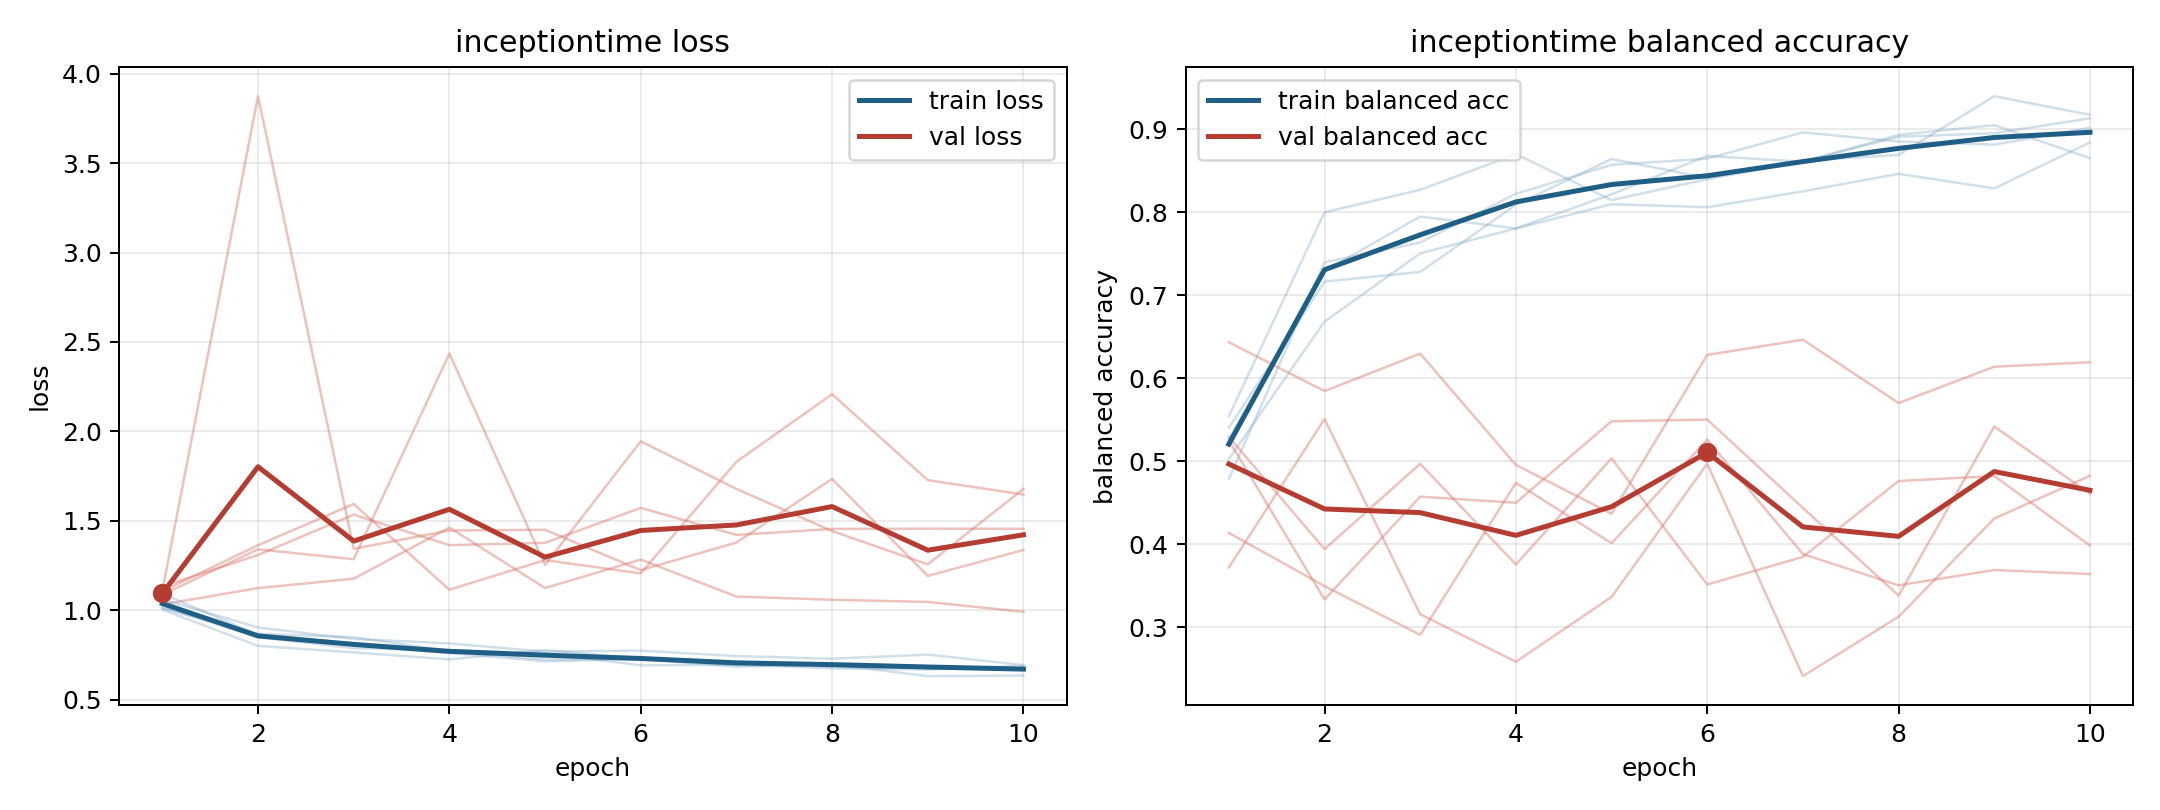

The table this chart was drawn from, first rows:
model, fold, epoch, train_loss, train_balanced_accuracy, val_loss, val_balanced_accuracy
inceptiontime, 1, 1, 1.01, 0.5403, 1.032, 0.6435
inceptiontime, 1, 2, 0.8676, 0.7166, 1.123, 0.5846
inceptiontime, 1, 3, 0.8484, 0.7282, 1.176, 0.6297
inceptiontime, 1, 4, 0.7722, 0.8092, 1.462, 0.4955
inceptiontime, 1, 5, 0.7237, 0.8644, 1.124, 0.4366
inceptiontime, 1, 6, 0.7282, 0.8416, 1.283, 0.6282
inceptiontime, 1, 7, 0.6933, 0.8621, 1.076, 0.6465
inceptiontime, 1, 8, 0.697, 0.8694, 1.058, 0.5701
inceptiontime, 1, 9, 0.6312, 0.9401, 1.046, 0.6139
inceptiontime, 1, 10, 0.6342, 0.9177, 0.9909, 0.6193
inceptiontime, 2, 1, 1.093, 0.4788, 1.109, 0.5249
inceptiontime, 2, 2, 0.8605, 0.7399, 3.875, 0.3333
inceptiontime, 2, 3, 0.8043, 0.7637, 1.343, 0.4572
inceptiontime, 2, 4, 0.7605, 0.8225, 1.446, 0.4499
inceptiontime, 2, 5, 0.7138, 0.8573, 1.45, 0.5481
inceptiontime, 2, 6, 0.7271, 0.8649, 1.224, 0.5502
inceptiontime, 2, 7, 0.6832, 0.8965, 1.378, 0.4437
inceptiontime, 2, 8, 0.695, 0.8854, 1.734, 0.338
inceptiontime, 2, 9, 0.6831, 0.8817, 1.191, 0.5418
inceptiontime, 2, 10, 0.6703, 0.9021, 1.336, 0.4606
inceptiontime, 3, 1, 1.06, 0.5027, 1.106, 0.4136
inceptiontime, 3, 2, 0.9031, 0.6684, 1.363, 0.3494
inceptiontime, 3, 3, 0.839, 0.7507, 1.594, 0.2907
inceptiontime, 3, 4, 0.8139, 0.7806, 1.115, 0.4739
inceptiontime, 3, 5, 0.7681, 0.8099, 1.28, 0.4012
inceptiontime, 3, 6, 0.7737, 0.8063, 1.206, 0.526
inceptiontime, 3, 7, 0.7432, 0.8254, 1.829, 0.388
inceptiontime, 3, 8, 0.7285, 0.8465, 2.208, 0.3503
inceptiontime, 3, 9, 0.7513, 0.829, 1.727, 0.3688
inceptiontime, 3, 10, 0.6929, 0.8844, 1.646, 0.364
inceptiontime, 4, 1, 1.003, 0.5542, 1.087, 0.5294
inceptiontime, 4, 2, 0.8003, 0.8002, 1.34, 0.3939
inceptiontime, 4, 3, 0.7639, 0.8273, 1.285, 0.4969
inceptiontime, 4, 4, 0.7247, 0.8702, 2.435, 0.3755
inceptiontime, 4, 5, 0.7769, 0.8149, 1.253, 0.5034
inceptiontime, 4, 6, 0.7285, 0.8401, 1.944, 0.3513
inceptiontime, 4, 7, 0.7116, 0.8615, 1.678, 0.3846
inceptiontime, 4, 8, 0.6823, 0.8912, 1.443, 0.4761
inceptiontime, 4, 9, 0.6773, 0.8955, 1.256, 0.4822
inceptiontime, 4, 10, 0.6659, 0.9135, 1.678, 0.3983
inceptiontime, 5, 1, 1.018, 0.5269, 1.133, 0.3718
inceptiontime, 5, 2, 0.8488, 0.7294, 1.308, 0.5509
inceptiontime, 5, 3, 0.7871, 0.795, 1.534, 0.3154
inceptiontime, 5, 4, 0.777, 0.7807, 1.364, 0.2582
inceptiontime, 5, 5, 0.7584, 0.8218, 1.376, 0.3363
inceptiontime, 5, 6, 0.6916, 0.8682, 1.572, 0.4969
inceptiontime, 5, 7, 0.695, 0.861, 1.421, 0.2409
inceptiontime, 5, 8, 0.6744, 0.8936, 1.454, 0.3125
inceptiontime, 5, 9, 0.6677, 0.9053, 1.456, 0.4309
inceptiontime, 5, 10, 0.6887, 0.8654, 1.455, 0.4824
